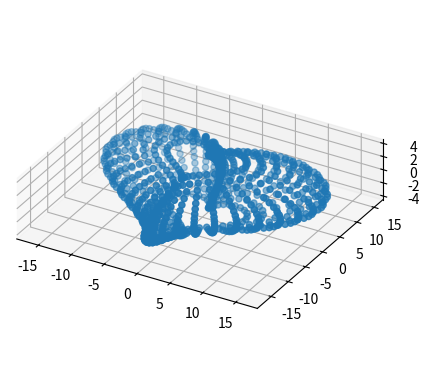

Here is the Python script that generated this plot:
from mpl_toolkits import mplot3d

import numpy as np
import matplotlib.pyplot as plt



xx=[]
yy=[]
zz=[]
tt=[]
for q in np.linspace(-0.8,0.8,20):
#for q in np.random.random(10):
    for t in np.linspace(0,np.pi*2,50):
        z=1-q**2
        x=16*np.sin(t)**3
        y=13*np.cos(t)-5*np.cos(2*t)-2*np.cos(3*t)-np.cos(4*t)
        xx.append(x*z)
        yy.append(y*z)
        zz.append(q*5)
        tt.append(z)
    
plt.figure()
ax = plt.axes(projection='3d',proj_type='ortho')
#ax.plot_surface(xx,yy,zz)
#ax.plot_trisurf(yy,xx,zz)
ax.scatter3D(xx,yy,zz)
plt.axis('square')
#plt.plot(zz,tt)